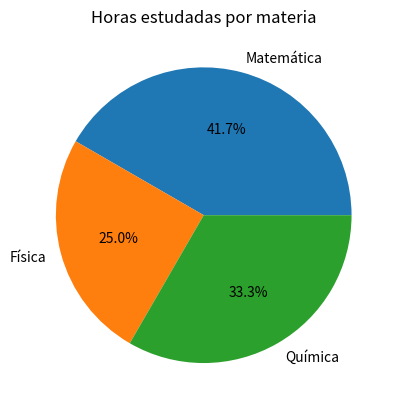

This chart was generated by the following Python code:
import matplotlib.pyplot as plt

materia = ["Matemática", "Física", "Química"]

concluidas = [5, 3, 4]

plt.pie(concluidas, labels=materia, autopct="%1.1f%%")
plt.title("Horas estudadas por materia")
plt.show()